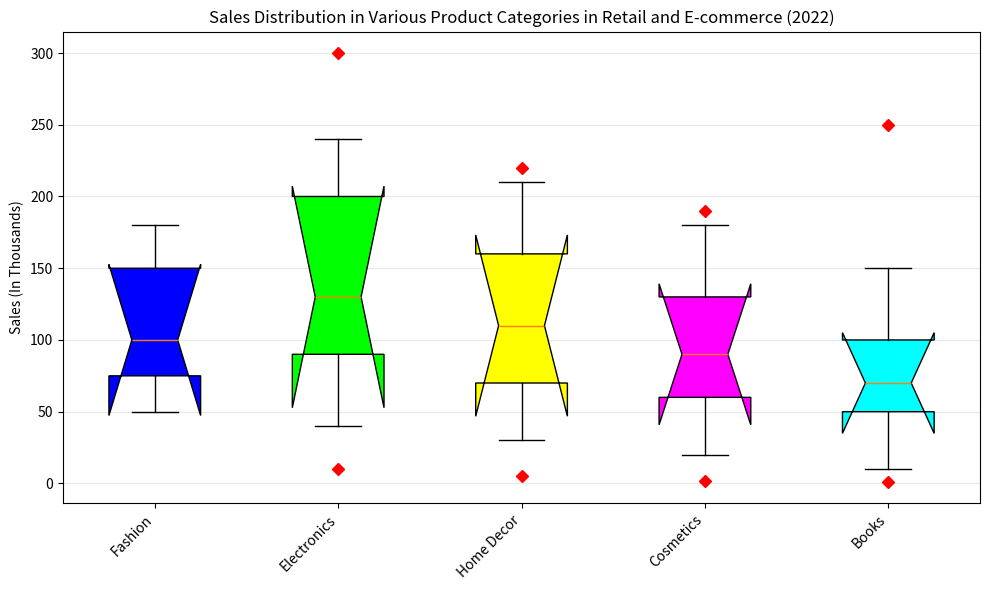

The script that saved this image: (Note: this script raises an exception after producing the figure.)
import matplotlib.pyplot as plt

data = [['Fashion', 50, 75, 100, 150, 180, []],
        ['Electronics', 40, 90, 130, 200, 240, [10,300]],
        ['Home Decor', 30, 70, 110, 160, 210, [5,220]],
        ['Cosmetics', 20, 60, 90, 130, 180, [2,190]],
        ['Books', 10, 50, 70, 100, 150, [1,250]]]

categories = [item[0] for item in data]
box_data = [item[1:6] for item in data]
outliers = [item[6] for item in data]

fig = plt.figure(figsize=(10, 6))  
ax = fig.add_subplot(111)

bp = ax.boxplot(box_data, notch=True, patch_artist=True, widths = 0.5, whis = 1.5)
colors = ['#0000FF','#00FF00','#FFFF00','#FF00FF','#00FFFF','#800000',
          '#808000','#00FF00','#800080','#008080']

for patch, color in zip(bp['boxes'], colors):
    patch.set_facecolor(color)

for i, outlier in enumerate(outliers):
    if len(outlier) > 0:
        ax.plot([i + 1] * len(outlier), outlier, "rD")
        
ax.yaxis.grid(True, linestyle='-', which='major', color='lightgrey', alpha=0.5)
ax.set_title('Sales Distribution in Various Product Categories in Retail and E-commerce (2022)')
ax.set_ylabel('Sales (In Thousands)')
ax.set_xticklabels(categories,rotation = 45, ha="right")
plt.xticks(range(1, len(categories) + 1), categories, rotation = 45, ha="right")
plt.tight_layout()
plt.savefig('/cpfs01/user/yehancheng/workspace/datasets/SimChartV2/demo/box/png/239_202312310058.png', dpi=300)
plt.cla()
